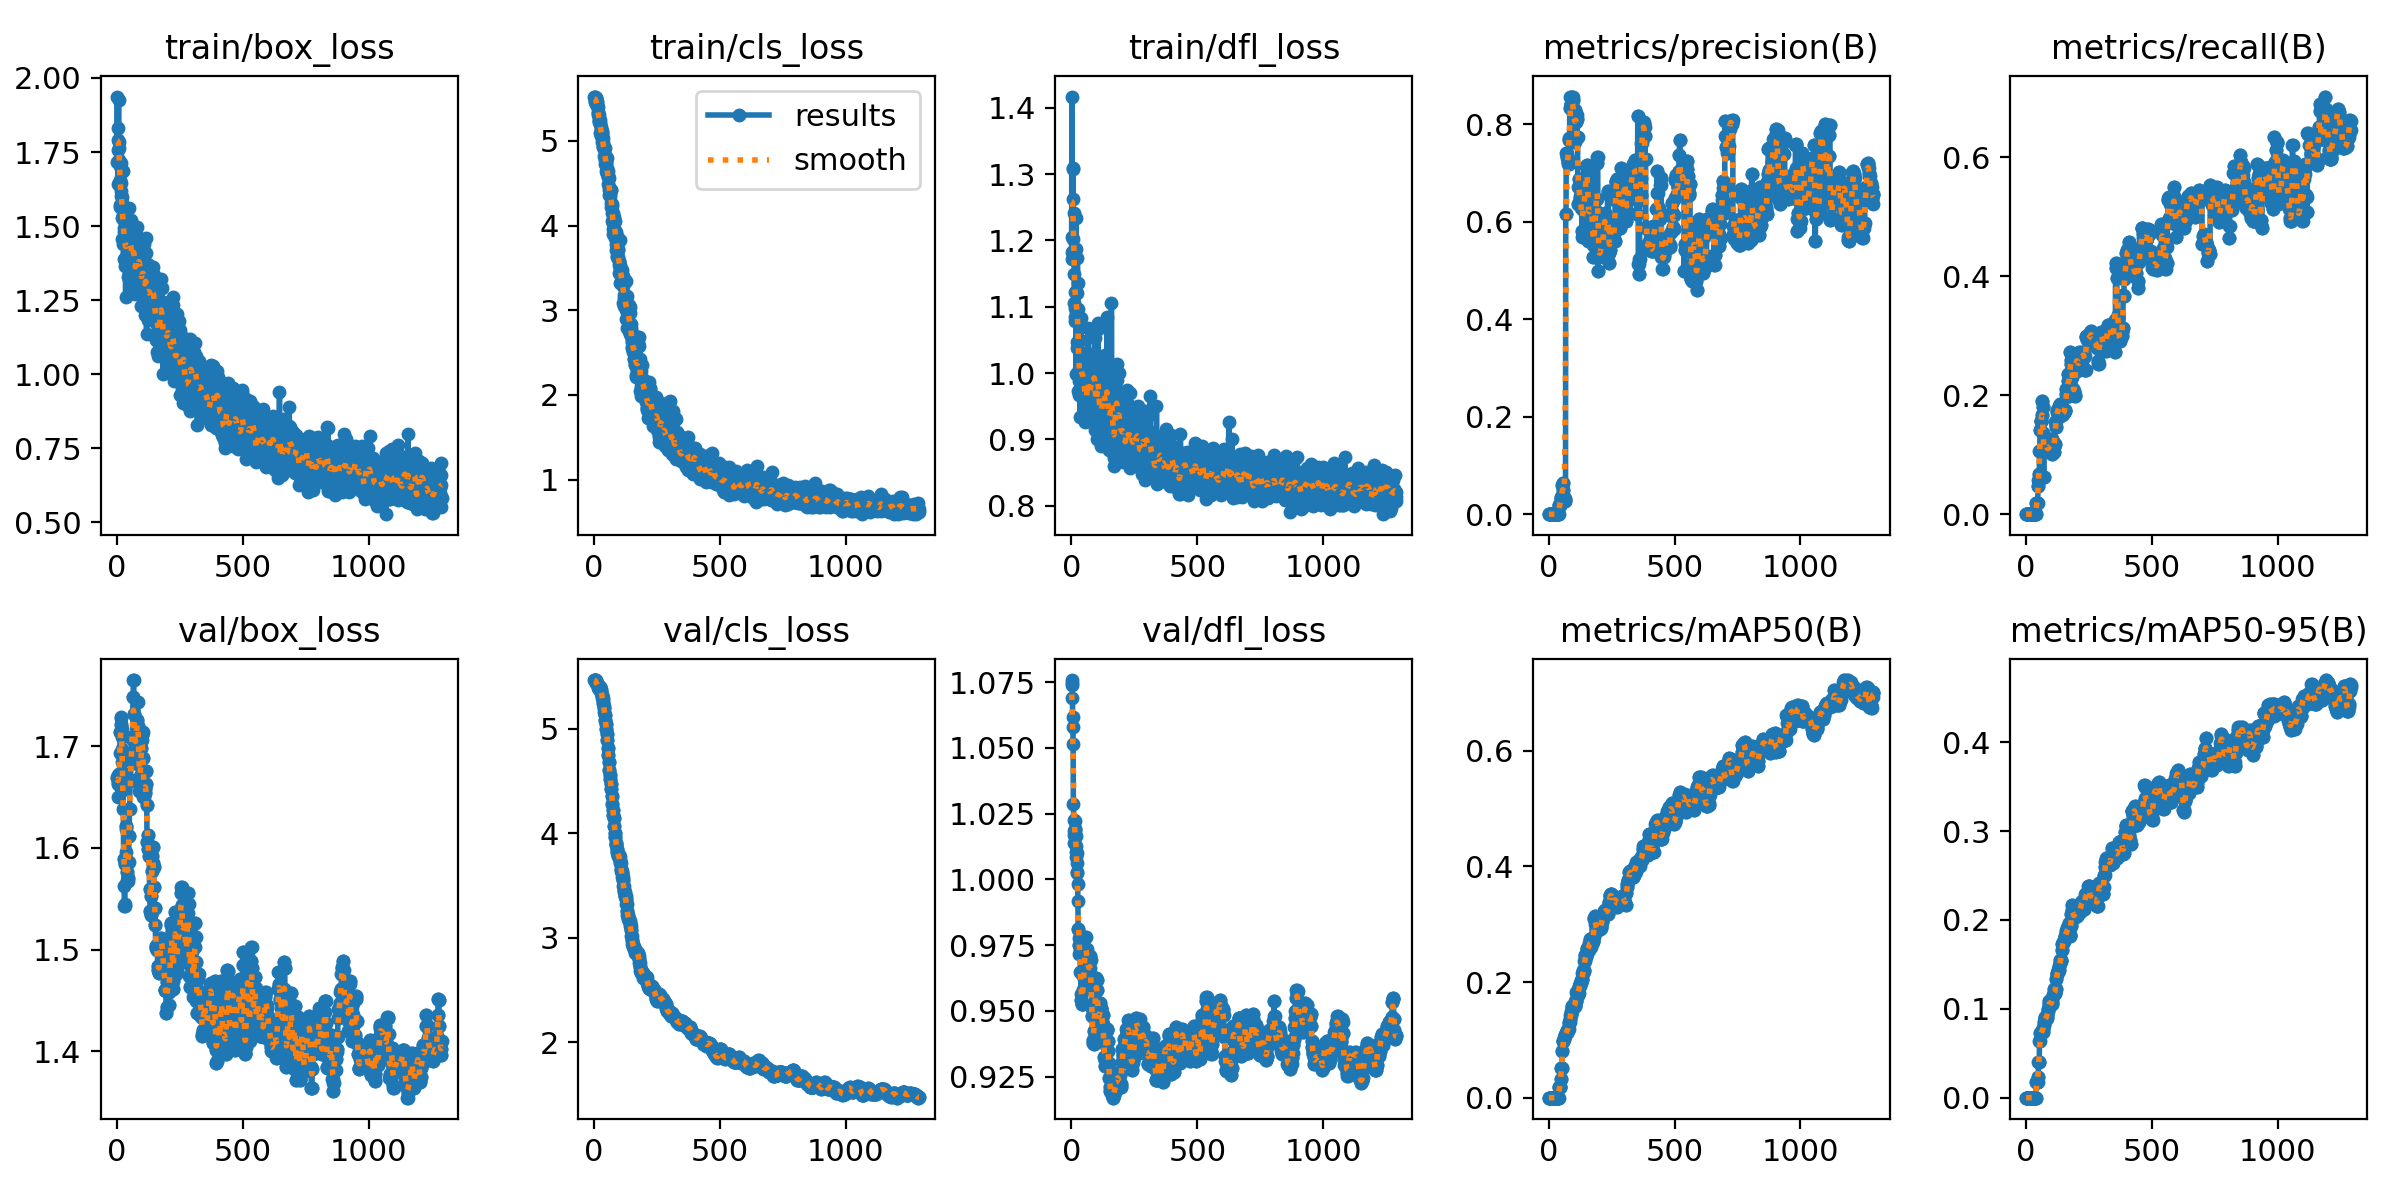

The table this chart was drawn from, first rows:
epoch, time, train/box_loss, train/cls_loss, train/dfl_loss, metrics/precision(B), metrics/recall(B), metrics/mAP50(B), metrics/mAP50-95(B), val/box_loss, val/cls_loss, val/dfl_loss, lr/pg0, lr/pg1, lr/pg2
1, 0.937, 1.717, 5.522, 1.172, 0, 0, 0, 0, 1.67, 5.469, 1.074, 1.35e-06, 1.35e-06, 1.35e-06
2, 1.7, 1.937, 5.468, 1.417, 0, 0, 0, 0, 1.669, 5.468, 1.075, 4.04866e-06, 4.04866e-06, 4.04866e-06
3, 2.456, 1.79, 5.524, 1.206, 0, 0, 0, 0, 1.672, 5.468, 1.076, 6.74554e-06, 6.74554e-06, 6.74554e-06
4, 3.262, 1.643, 5.514, 1.182, 0, 0, 0, 0, 1.664, 5.468, 1.069, 9.44064e-06, 9.44064e-06, 9.44064e-06
5, 4.095, 1.757, 5.457, 1.31, 0, 0, 0, 0, 1.65, 5.465, 1.062, 1.2134e-05, 1.2134e-05, 1.2134e-05
6, 4.913, 1.832, 5.509, 1.308, 0, 0, 0, 0, 1.663, 5.466, 1.058, 1.48255e-05, 1.48255e-05, 1.48255e-05
7, 5.73, 1.926, 5.512, 1.262, 0, 0, 0, 0, 1.673, 5.456, 1.052, 1.75153e-05, 1.75153e-05, 1.75153e-05
8, 6.546, 1.782, 5.466, 1.201, 0, 0, 0, 0, 1.672, 5.445, 1.029, 2.02032e-05, 2.02032e-05, 2.02032e-05
9, 7.347, 1.763, 5.439, 1.242, 0, 0, 0, 0, 1.662, 5.438, 1.023, 2.28894e-05, 2.28894e-05, 2.28894e-05
10, 8.144, 1.722, 5.417, 1.183, 0, 0, 0, 0, 1.665, 5.439, 1.019, 2.55738e-05, 2.55738e-05, 2.55738e-05
11, 8.957, 1.655, 5.465, 1.149, 0, 0, 0, 0, 1.669, 5.429, 1.014, 2.82564e-05, 2.82564e-05, 2.82564e-05
12, 9.831, 1.57, 5.442, 1.105, 0, 0, 0, 0, 1.694, 5.426, 1.017, 3.09373e-05, 3.09373e-05, 3.09373e-05
13, 10.64, 1.704, 5.429, 1.123, 0, 0, 0, 0, 1.714, 5.426, 1.019, 3.36164e-05, 3.36164e-05, 3.36164e-05
14, 11.43, 1.564, 5.404, 1.078, 0, 0, 0, 0, 1.714, 5.424, 1.019, 3.62936e-05, 3.62936e-05, 3.62936e-05
15, 12.22, 1.601, 5.342, 1.084, 0, 0, 0, 0, 1.728, 5.419, 1.019, 3.89691e-05, 3.89691e-05, 3.89691e-05
16, 13.02, 1.646, 5.331, 1.098, 0, 0, 0, 0, 1.729, 5.408, 1.022, 4.16428e-05, 4.16428e-05, 4.16428e-05
17, 13.83, 1.712, 5.306, 1.187, 0, 0, 0, 0, 1.721, 5.395, 1.016, 4.43148e-05, 4.43148e-05, 4.43148e-05
18, 14.63, 1.617, 5.218, 1.234, 0, 0, 0, 0, 1.722, 5.385, 1.013, 4.69849e-05, 4.69849e-05, 4.69849e-05
19, 15.43, 1.528, 5.311, 0.9992, 0, 0, 0, 0, 1.717, 5.388, 1.008, 4.96533e-05, 4.96533e-05, 4.96533e-05
20, 16.24, 1.577, 5.232, 1.093, 0, 0, 0, 0, 1.709, 5.394, 1.01, 5.23199e-05, 5.23199e-05, 5.23199e-05
21, 17.05, 1.456, 5.25, 1.047, 0, 0, 0, 0, 1.697, 5.396, 1.01, 5.49847e-05, 5.49847e-05, 5.49847e-05
22, 17.84, 1.597, 5.245, 1.12, 0, 0, 0, 0, 1.685, 5.4, 1.006, 5.76477e-05, 5.76477e-05, 5.76477e-05
23, 18.65, 1.539, 5.215, 1.037, 0, 0, 0, 0, 1.674, 5.393, 1.002, 6.0309e-05, 6.0309e-05, 6.0309e-05
24, 19.46, 1.685, 5.194, 1.174, 0, 0, 0, 0, 1.673, 5.399, 1.003, 6.29684e-05, 6.29684e-05, 6.29684e-05
25, 20.25, 1.532, 5.092, 1.136, 0, 0, 0, 0, 1.657, 5.389, 0.9984, 6.56261e-05, 6.56261e-05, 6.56261e-05
26, 21.04, 1.44, 5.058, 1.097, 0, 0, 0, 0, 1.638, 5.378, 0.9917, 6.8282e-05, 6.8282e-05, 6.8282e-05
27, 21.83, 1.387, 5.165, 0.9734, 0, 0, 0, 0, 1.59, 5.36, 0.9812, 7.09361e-05, 7.09361e-05, 7.09361e-05
28, 22.61, 1.493, 5.103, 1.079, 0, 0, 0, 0, 1.59, 5.36, 0.9812, 7.35884e-05, 7.35884e-05, 7.35884e-05
29, 23.41, 1.48, 5.146, 1.003, 0, 0, 0, 0, 1.562, 5.343, 0.9779, 7.6239e-05, 7.6239e-05, 7.6239e-05
30, 24.21, 1.462, 5.114, 0.9876, 0, 0, 0, 0, 1.543, 5.33, 0.9751, 7.88877e-05, 7.88877e-05, 7.88877e-05
31, 24.99, 1.449, 5.091, 0.9674, 0, 0, 0, 0, 1.543, 5.33, 0.9751, 8.15347e-05, 8.15347e-05, 8.15347e-05
32, 25.79, 1.516, 5.098, 1.007, 0, 0, 0, 0, 1.544, 5.318, 0.9715, 8.41799e-05, 8.41799e-05, 8.41799e-05
33, 26.58, 1.365, 4.988, 1.031, 0, 0, 0, 0, 1.584, 5.297, 0.9741, 8.68234e-05, 8.68234e-05, 8.68234e-05
34, 27.44, 1.512, 5.03, 0.9909, 0, 0, 0, 0, 1.584, 5.297, 0.9741, 8.9465e-05, 8.9465e-05, 8.9465e-05
35, 28.23, 1.261, 4.93, 0.9333, 0, 0, 0, 0, 1.618, 5.273, 0.9726, 9.21049e-05, 9.21049e-05, 9.21049e-05
36, 29.04, 1.442, 4.925, 1.05, 0, 0, 0, 0, 1.621, 5.251, 0.9647, 9.47429e-05, 9.47429e-05, 9.47429e-05
37, 29.82, 1.441, 4.986, 1.001, 0, 0, 0, 0, 1.621, 5.251, 0.9647, 9.73792e-05, 9.73792e-05, 9.73792e-05
38, 30.62, 1.502, 4.918, 1.084, 0, 0, 0, 0, 1.596, 5.224, 0.9562, 0.0001, 0.0001, 0.0001
39, 31.44, 1.409, 4.913, 0.9737, 0, 0, 0, 0, 1.576, 5.199, 0.9541, 0.0001026, 0.0001026, 0.0001026
40, 32.24, 1.501, 4.923, 1.008, 0, 0, 0, 0, 1.576, 5.199, 0.9541, 0.0001053, 0.0001053, 0.0001053
41, 33.06, 1.438, 4.822, 0.9888, 0.01923, 0.01923, 0.01913, 0.01722, 1.568, 5.166, 0.953, 0.0001079, 0.0001079, 0.0001079
42, 33.86, 1.442, 4.917, 0.9727, 0.01923, 0.01923, 0.01913, 0.01722, 1.568, 5.131, 0.9526, 0.0001105, 0.0001105, 0.0001105
43, 34.64, 1.329, 4.776, 0.9907, 0.01923, 0.01923, 0.01913, 0.01722, 1.568, 5.131, 0.9526, 0.0001132, 0.0001132, 0.0001132
44, 35.44, 1.377, 4.839, 0.9897, 0.01923, 0.01923, 0.01913, 0.01722, 1.57, 5.09, 0.9526, 0.0001158, 0.0001158, 0.0001158
45, 36.24, 1.438, 4.726, 1.031, 0.01923, 0.01923, 0.01913, 0.01722, 1.57, 5.09, 0.9526, 0.0001184, 0.0001184, 0.0001184
46, 37.06, 1.477, 4.792, 1.013, 0.01923, 0.01923, 0.01913, 0.01722, 1.586, 5.044, 0.9581, 0.000121, 0.000121, 0.000121
47, 37.85, 1.561, 4.754, 1.025, 0.01923, 0.01923, 0.01913, 0.01722, 1.586, 5.044, 0.9581, 0.0001236, 0.0001236, 0.0001236
48, 38.67, 1.342, 4.743, 0.9379, 0.0359, 0.04808, 0.0329, 0.02349, 1.612, 5.003, 0.9633, 0.0001263, 0.0001263, 0.0001263
49, 39.48, 1.447, 4.641, 1.006, 0.0359, 0.04808, 0.0329, 0.02349, 1.612, 5.003, 0.9633, 0.0001289, 0.0001289, 0.0001289
50, 40.29, 1.475, 4.798, 0.9669, 0.03211, 0.05769, 0.05148, 0.04006, 1.638, 4.956, 0.9639, 0.0001315, 0.0001315, 0.0001315
51, 41.09, 1.375, 4.618, 0.9751, 0.03211, 0.05769, 0.05148, 0.04006, 1.638, 4.956, 0.9639, 0.0001328, 0.0001328, 0.0001328
52, 41.91, 1.475, 4.677, 1.01, 0.03226, 0.06731, 0.05156, 0.04048, 1.665, 4.895, 0.9715, 0.0001327, 0.0001327, 0.0001327
53, 42.71, 1.417, 4.612, 0.971, 0.03226, 0.06731, 0.05156, 0.04048, 1.665, 4.895, 0.9715, 0.0001327, 0.0001327, 0.0001327
54, 43.54, 1.378, 4.598, 0.9304, 0.06041, 0.1058, 0.08068, 0.06333, 1.666, 4.821, 0.9708, 0.0001326, 0.0001326, 0.0001326
55, 44.35, 1.521, 4.64, 1.003, 0.06041, 0.1058, 0.08068, 0.06333, 1.666, 4.821, 0.9708, 0.0001326, 0.0001326, 0.0001326
56, 45.31, 1.448, 4.568, 0.9264, 0.06386, 0.1418, 0.09772, 0.07275, 1.687, 4.746, 0.978, 0.0001325, 0.0001325, 0.0001325
57, 46.12, 1.489, 4.491, 0.9977, 0.06386, 0.1418, 0.09772, 0.07275, 1.687, 4.746, 0.978, 0.0001325, 0.0001325, 0.0001325
58, 46.96, 1.475, 4.564, 0.9453, 0.04883, 0.1562, 0.09817, 0.07331, 1.691, 4.681, 0.9735, 0.0001325, 0.0001325, 0.0001325
59, 47.76, 1.304, 4.355, 0.9647, 0.04883, 0.1562, 0.09817, 0.07331, 1.691, 4.681, 0.9735, 0.0001324, 0.0001324, 0.0001324
60, 48.58, 1.365, 4.453, 0.9327, 0.03504, 0.1562, 0.1008, 0.07304, 1.709, 4.611, 0.9736, 0.0001324, 0.0001324, 0.0001324
... 1,230 more rows
